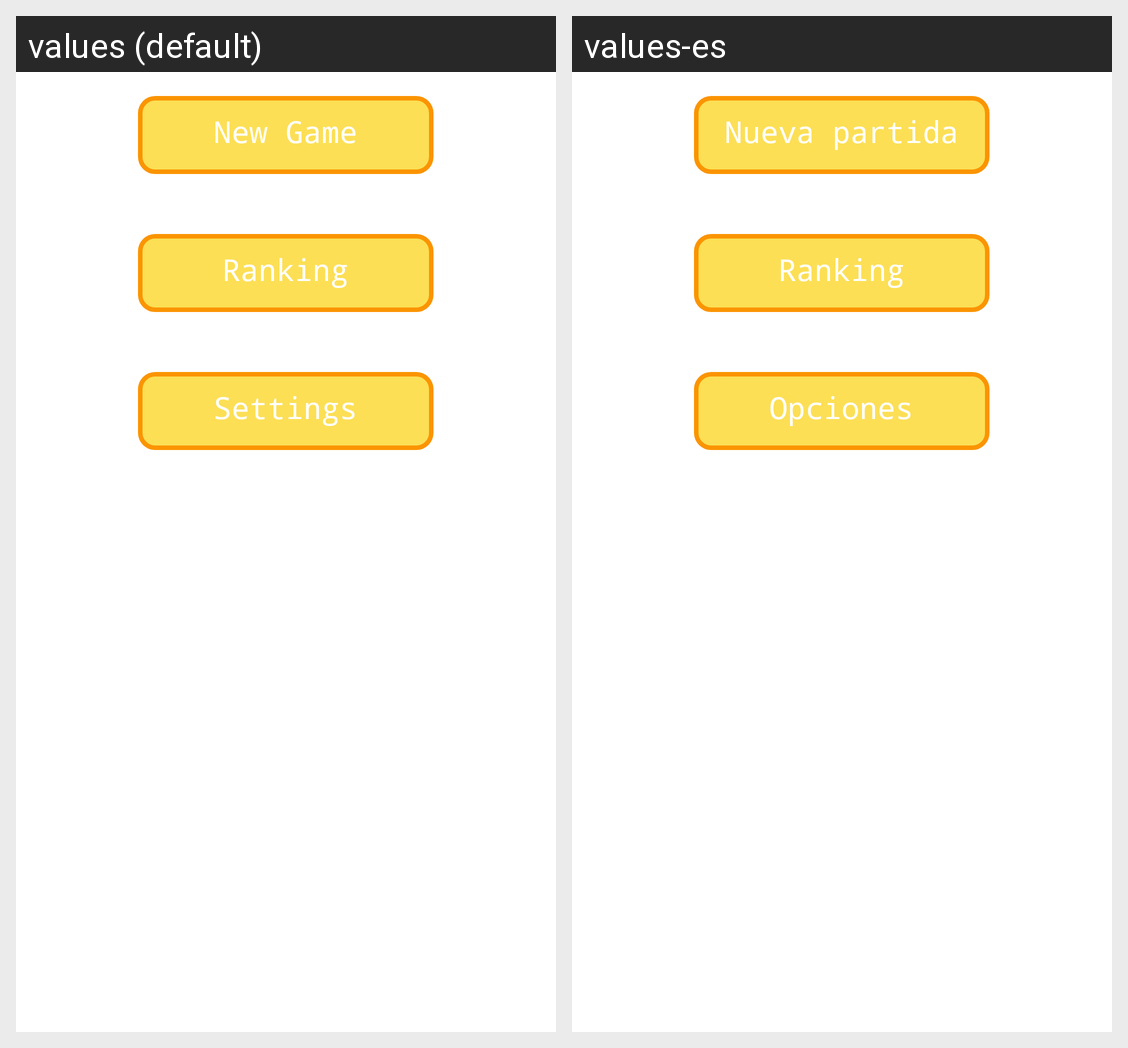

Strings drawn on this Android screen and how each of the app's shown locales translates them:
Android screen res/layout/menu_menu_principal_fragment.xml rendered under 2 locales, left to right: values (default), values-es. Device: Nexus 5 (rendered at 1080×1920; each locale shown at half size, 540×960, under a caption strip naming it); theme AppTheme.
Strings drawn on this screen, with the default value and each locale's value (text and hints the layout hard-codes, and strings that could not be matched under every locale, appear in the picture but are not listed):

nueva
  values: New Game
  values-es: Nueva partida

ranking
  values: Ranking
  values-es: Ranking

opciones
  values: Settings
  values-es: Opciones
